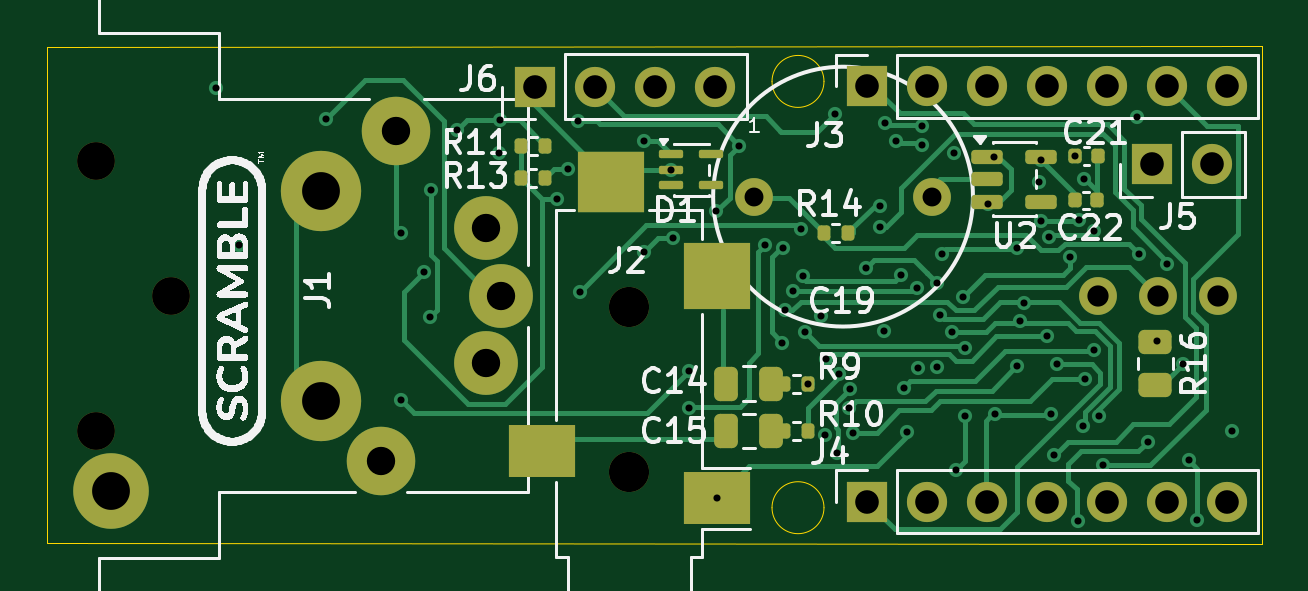
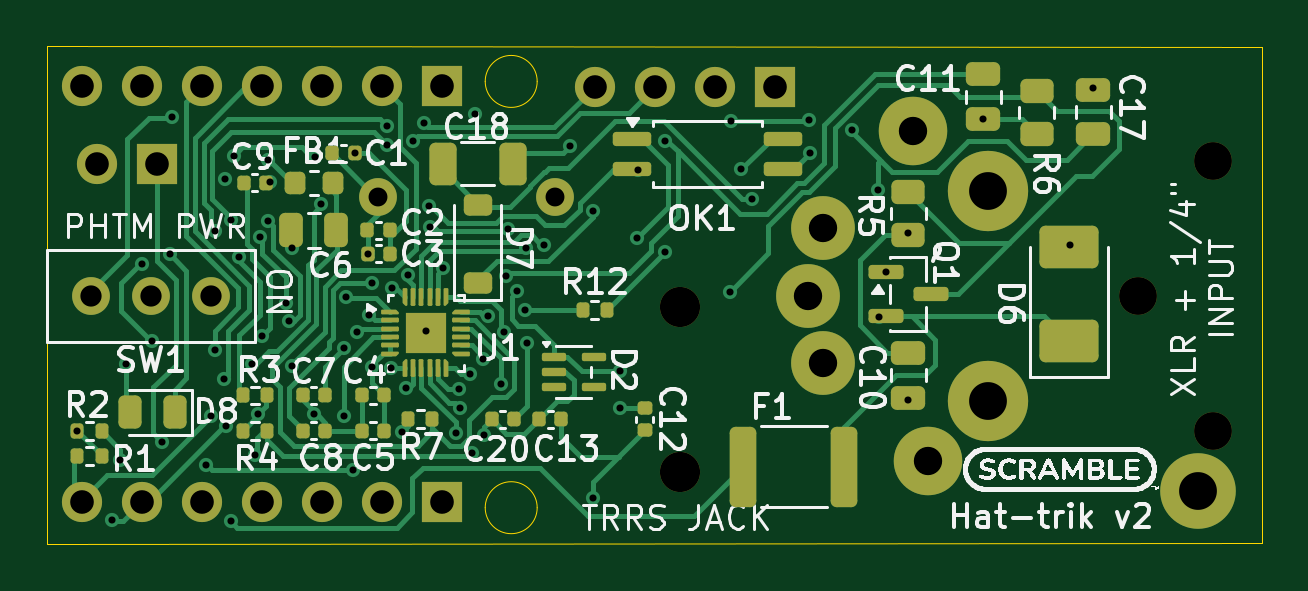
Circuit board: 13 layer files. Board 51.4 x 21.1 mm.
- bottom_copper: scramble_hat-B_Cu.gbr (44754 bytes)
- bottom_mask: scramble_hat-B_Mask.gbr (10803 bytes)
- paste: scramble_hat-B_Paste.gbr (9544 bytes)
- bottom_silk: scramble_hat-B_Silkscreen.gbr (146211 bytes)
- outline: scramble_hat-Edge_Cuts.gbr (1031 bytes)
- top_copper: scramble_hat-F_Cu.gbr (26843 bytes)
- top_mask: scramble_hat-F_Mask.gbr (4578 bytes)
- paste: scramble_hat-F_Paste.gbr (3158 bytes)
- top_silk: scramble_hat-F_Silkscreen.gbr (106248 bytes)
- inner_copper: scramble_hat-In1_Cu.gbr (171748 bytes)
- inner_copper: scramble_hat-In2_Cu.gbr (83606 bytes)
- drill: scramble_hat-NPTH.drl (473 bytes)
- drill: scramble_hat-PTH.drl (2742 bytes)

=== bottom_copper: scramble_hat-B_Cu.gbr (44754 bytes, source omitted) ===
=== bottom_mask: scramble_hat-B_Mask.gbr (10803 bytes, source omitted) ===
=== paste: scramble_hat-B_Paste.gbr (9544 bytes, source omitted) ===
=== bottom_silk: scramble_hat-B_Silkscreen.gbr (146211 bytes, source omitted) ===
=== outline: scramble_hat-Edge_Cuts.gbr ===
G04 #@! TF.GenerationSoftware,KiCad,Pcbnew,10.0.3*
G04 #@! TF.CreationDate,2026-07-10T21:25:50-07:00*
G04 #@! TF.ProjectId,scramble_hat,73637261-6d62-46c6-955f-6861742e6b69,rev?*
G04 #@! TF.SameCoordinates,Original*
G04 #@! TF.FileFunction,Profile,NP*
%FSLAX46Y46*%
G04 Gerber Fmt 4.6, Leading zero omitted, Abs format (unit mm)*
G04 Created by KiCad (PCBNEW 10.0.3) date 2026-07-10 21:25:50*
%MOMM*%
%LPD*%
G01*
G04 APERTURE LIST*
G04 #@! TA.AperFunction,Profile*
%ADD10C,0.050000*%
G04 #@! TD*
G04 APERTURE END LIST*
D10*
X80873600Y-80250994D02*
X132283200Y-80213200D01*
X80873600Y-101257406D02*
X80873600Y-80250994D01*
X113749000Y-81704000D02*
G75*
G02*
X111549000Y-81704000I-1100000J0D01*
G01*
X111549000Y-81704000D02*
G75*
G02*
X113749000Y-81704000I1100000J0D01*
G01*
X113749000Y-99750000D02*
G75*
G02*
X111549000Y-99750000I-1100000J0D01*
G01*
X111549000Y-99750000D02*
G75*
G02*
X113749000Y-99750000I1100000J0D01*
G01*
X132283200Y-80213200D02*
X132283200Y-101269800D01*
X132283200Y-101269800D02*
X80873600Y-101257406D01*
M02*

=== top_copper: scramble_hat-F_Cu.gbr (26843 bytes, source omitted) ===
=== top_mask: scramble_hat-F_Mask.gbr ===
G04 #@! TF.GenerationSoftware,KiCad,Pcbnew,10.0.3*
G04 #@! TF.CreationDate,2026-07-10T21:25:50-07:00*
G04 #@! TF.ProjectId,scramble_hat,73637261-6d62-46c6-955f-6861742e6b69,rev?*
G04 #@! TF.SameCoordinates,Original*
G04 #@! TF.FileFunction,Soldermask,Top*
G04 #@! TF.FilePolarity,Negative*
%FSLAX46Y46*%
G04 Gerber Fmt 4.6, Leading zero omitted, Abs format (unit mm)*
G04 Created by KiCad (PCBNEW 10.0.3) date 2026-07-10 21:25:50*
%MOMM*%
%LPD*%
G01*
G04 APERTURE LIST*
G04 Aperture macros list*
%AMRoundRect*
0 Rectangle with rounded corners*
0 $1 Rounding radius*
0 $2 $3 $4 $5 $6 $7 $8 $9 X,Y pos of 4 corners*
0 Add a 4 corners polygon primitive as box body*
4,1,4,$2,$3,$4,$5,$6,$7,$8,$9,$2,$3,0*
0 Add four circle primitives for the rounded corners*
1,1,$1+$1,$2,$3*
1,1,$1+$1,$4,$5*
1,1,$1+$1,$6,$7*
1,1,$1+$1,$8,$9*
0 Add four rect primitives between the rounded corners*
20,1,$1+$1,$2,$3,$4,$5,0*
20,1,$1+$1,$4,$5,$6,$7,0*
20,1,$1+$1,$6,$7,$8,$9,0*
20,1,$1+$1,$8,$9,$2,$3,0*%
G04 Aperture macros list end*
%ADD10RoundRect,0.087500X-0.425000X-0.087500X0.425000X-0.087500X0.425000X0.087500X-0.425000X0.087500X0*%
%ADD11RoundRect,0.250000X-0.250000X-0.475000X0.250000X-0.475000X0.250000X0.475000X-0.250000X0.475000X0*%
%ADD12RoundRect,0.135000X-0.135000X-0.185000X0.135000X-0.185000X0.135000X0.185000X-0.135000X0.185000X0*%
%ADD13RoundRect,0.250000X-0.450000X0.262500X-0.450000X-0.262500X0.450000X-0.262500X0.450000X0.262500X0*%
%ADD14C,1.700000*%
%ADD15R,2.800000X2.200000*%
%ADD16R,2.800000X2.800000*%
%ADD17R,2.800000X2.600000*%
%ADD18R,1.700000X1.700000*%
%ADD19RoundRect,0.150000X-0.512500X-0.150000X0.512500X-0.150000X0.512500X0.150000X-0.512500X0.150000X0*%
%ADD20RoundRect,0.140000X-0.140000X-0.170000X0.140000X-0.170000X0.140000X0.170000X-0.140000X0.170000X0*%
%ADD21RoundRect,0.135000X0.135000X0.185000X-0.135000X0.185000X-0.135000X-0.185000X0.135000X-0.185000X0*%
%ADD22C,1.600000*%
%ADD23C,2.900000*%
%ADD24C,2.700000*%
%ADD25C,3.200000*%
%ADD26C,3.400000*%
%ADD27O,1.600000X1.600000*%
G04 APERTURE END LIST*
D10*
G04 #@! TO.C,D1*
X107288128Y-84792625D03*
X107288128Y-85442625D03*
X107288128Y-86092625D03*
X108963128Y-86092625D03*
X108963128Y-84792625D03*
G04 #@! TD*
D11*
G04 #@! TO.C,C14*
X109620800Y-94500000D03*
X111520800Y-94500000D03*
G04 #@! TD*
D12*
G04 #@! TO.C,R10*
X112060800Y-96500000D03*
X113080800Y-96500000D03*
G04 #@! TD*
D13*
G04 #@! TO.C,R16*
X127772890Y-92734917D03*
X127772890Y-94559917D03*
G04 #@! TD*
D14*
G04 #@! TO.C,J2*
X105503200Y-98258200D03*
X105503200Y-91258200D03*
D15*
X101803200Y-97358200D03*
X109203200Y-99358200D03*
D16*
X109203200Y-89958200D03*
D17*
X104753200Y-85958200D03*
G04 #@! TD*
D18*
G04 #@! TO.C,J3*
X115570000Y-81915000D03*
D14*
X118110000Y-81915000D03*
X120650000Y-81915000D03*
X123190000Y-81915000D03*
X125730000Y-81915000D03*
X128270000Y-81915000D03*
X130810000Y-81915000D03*
G04 #@! TD*
D19*
G04 #@! TO.C,U2*
X120658100Y-84887900D03*
X120658100Y-85837900D03*
X120658100Y-86787900D03*
X122933100Y-86787900D03*
X122933100Y-84887900D03*
G04 #@! TD*
D11*
G04 #@! TO.C,C15*
X109620800Y-96500000D03*
X111520800Y-96500000D03*
G04 #@! TD*
D18*
G04 #@! TO.C,J6*
X101500153Y-81924935D03*
D14*
X104040153Y-81924935D03*
X106580153Y-81924935D03*
X109120153Y-81924935D03*
G04 #@! TD*
D20*
G04 #@! TO.C,C21*
X124386400Y-84861400D03*
X125346400Y-84861400D03*
G04 #@! TD*
D21*
G04 #@! TO.C,R13*
X101932077Y-85799746D03*
X100912077Y-85799746D03*
G04 #@! TD*
D20*
G04 #@! TO.C,C22*
X124361000Y-86741000D03*
X125321000Y-86741000D03*
G04 #@! TD*
D18*
G04 #@! TO.C,J4*
X115570000Y-99491800D03*
D14*
X118110000Y-99491800D03*
X120650000Y-99491800D03*
X123190000Y-99491800D03*
X125730000Y-99491800D03*
X128270000Y-99491800D03*
X130810000Y-99491800D03*
G04 #@! TD*
D18*
G04 #@! TO.C,J5*
X127655400Y-85217000D03*
D14*
X130195400Y-85217000D03*
G04 #@! TD*
D22*
G04 #@! TO.C,C19*
X110805869Y-86581258D03*
X118305869Y-86581258D03*
G04 #@! TD*
D12*
G04 #@! TO.C,R11*
X100929852Y-84431076D03*
X101949852Y-84431076D03*
G04 #@! TD*
G04 #@! TO.C,R14*
X113740000Y-88112600D03*
X114760000Y-88112600D03*
G04 #@! TD*
D22*
G04 #@! TO.C,J1*
X86106000Y-90779600D03*
X82931000Y-96494600D03*
X82931000Y-85064600D03*
D23*
X94996000Y-97764600D03*
X95631000Y-83794600D03*
D24*
X100076000Y-90779600D03*
D25*
X83566000Y-99034600D03*
D24*
X99441000Y-87922100D03*
X99441000Y-93637100D03*
D26*
X92456000Y-95224600D03*
X92456000Y-86334600D03*
G04 #@! TD*
D12*
G04 #@! TO.C,R9*
X112060800Y-94500000D03*
X113080800Y-94500000D03*
G04 #@! TD*
D27*
G04 #@! TO.C,SW1*
X125349000Y-90779600D03*
D22*
X127889000Y-90779600D03*
D27*
X130429000Y-90779600D03*
G04 #@! TD*
M02*

=== paste: scramble_hat-F_Paste.gbr (3158 bytes, source withheld) ===
=== top_silk: scramble_hat-F_Silkscreen.gbr (106248 bytes, source omitted) ===
=== inner_copper: scramble_hat-In1_Cu.gbr (171748 bytes, source omitted) ===
=== inner_copper: scramble_hat-In2_Cu.gbr (83606 bytes, source omitted) ===
=== drill: scramble_hat-NPTH.drl ===
M48
; DRILL file KiCad 10.0.3 date 2026-07-10T21:25:51
; FORMAT={-:-/ absolute / metric / decimal}
; #@! TF.CreationDate,2026-07-10T21:25:51-07:00
; #@! TF.GenerationSoftware,Kicad,Pcbnew,10.0.3
; #@! TF.FileFunction,NonPlated,1,4,NPTH
FMAT,2
METRIC
; #@! TA.AperFunction,NonPlated,NPTH,ComponentDrill
T1C1.600
; #@! TA.AperFunction,NonPlated,NPTH,ComponentDrill
T2C1.700
%
G90
G05
T1
X82.931Y-85.065
X82.931Y-96.495
X86.106Y-90.78
T2
X105.503Y-91.258
X105.503Y-98.258
M30

=== drill: scramble_hat-PTH.drl ===
M48
; DRILL file KiCad 10.0.3 date 2026-07-10T21:25:51
; FORMAT={-:-/ absolute / metric / decimal}
; #@! TF.CreationDate,2026-07-10T21:25:51-07:00
; #@! TF.GenerationSoftware,Kicad,Pcbnew,10.0.3
; #@! TF.FileFunction,Plated,1,4,PTH
FMAT,2
METRIC
; #@! TA.AperFunction,Plated,PTH,ViaDrill
T1C0.300
; #@! TA.AperFunction,Plated,PTH,ComponentDrill
T2C0.800
; #@! TA.AperFunction,Plated,PTH,ComponentDrill
T3C0.900
; #@! TA.AperFunction,Plated,PTH,ComponentDrill
T4C1.000
; #@! TA.AperFunction,Plated,PTH,ComponentDrill
T5C1.200
; #@! TA.AperFunction,Plated,PTH,ComponentDrill
T6C1.600
%
G90
G05
T1
X88.0Y-82.0
X88.976Y-88.646
X92.659Y-83.307
X95.834Y-88.109
X95.834Y-95.194
X96.799Y-89.789
X97.079Y-91.669
X97.1Y-86.3
X98.222Y-83.744
X100.0Y-84.75
X100.05Y-83.35
X102.446Y-86.691
X102.903Y-85.427
X103.35Y-83.4
X103.4Y-90.6
X106.132Y-88.92
X106.136Y-84.208
X107.288Y-85.443
X107.34Y-88.341
X108.052Y-93.98
X108.052Y-95.529
X109.195Y-87.2
X109.203Y-99.358
X110.16Y-84.433
X111.264Y-88.643
X111.963Y-92.76
X112.003Y-88.771
X112.081Y-91.389
X112.417Y-90.597
X112.765Y-87.964
X112.85Y-89.95
X112.943Y-92.293
X113.081Y-94.513
X113.614Y-91.618
X113.801Y-96.672
X113.842Y-93.446
X114.2Y-83.1
X114.303Y-97.443
X114.372Y-94.073
X114.805Y-95.539
X114.867Y-94.732
X114.992Y-96.577
X115.548Y-89.595
X116.1Y-87.87
X116.138Y-86.96
X116.273Y-92.287
X116.328Y-83.45
X116.8Y-84.225
X116.998Y-89.899
X117.119Y-94.673
X117.272Y-96.545
X117.704Y-90.449
X117.729Y-93.828
X117.9Y-83.6
X117.9Y-84.4
X118.528Y-90.239
X118.542Y-93.811
X118.651Y-91.575
X118.73Y-89.0
X119.182Y-92.323
X119.27Y-84.75
X119.355Y-98.171
X119.641Y-90.849
X119.71Y-92.973
X119.736Y-95.885
X120.68Y-86.882
X120.96Y-84.901
X121.006Y-95.775
X121.919Y-93.76
X121.927Y-88.75
X122.057Y-91.848
X122.2Y-91.1
X122.845Y-85.966
X122.936Y-85.05
X122.943Y-87.621
X123.2Y-92.5
X123.271Y-88.295
X123.351Y-95.773
X123.5Y-97.5
X123.608Y-93.671
X124.179Y-89.123
X124.386Y-84.861
X124.511Y-100.33
X124.53Y-87.584
X124.73Y-96.311
X124.75Y-85.816
X124.798Y-94.31
X125.171Y-93.091
X125.2Y-88.023
X125.375Y-95.883
X125.55Y-97.963
X127.0Y-83.21
X127.1Y-89.008
X127.45Y-96.95
X127.867Y-92.688
X128.291Y-89.419
X128.95Y-93.65
X129.2Y-97.75
X129.55Y-100.25
X131.01Y-96.5
T2
X110.806Y-86.581
X118.306Y-86.581
T3
X125.349Y-90.78
X127.889Y-90.78
X130.429Y-90.78
T4
X101.5Y-81.925
X104.04Y-81.925
X106.58Y-81.925
X109.12Y-81.925
X115.57Y-81.915
X115.57Y-99.492
X118.11Y-81.915
X118.11Y-99.492
X120.65Y-81.915
X120.65Y-99.492
X123.19Y-81.915
X123.19Y-99.492
X125.73Y-81.915
X125.73Y-99.492
X127.655Y-85.217
X128.27Y-81.915
X128.27Y-99.492
X130.195Y-85.217
X130.81Y-81.915
X130.81Y-99.492
T5
X94.996Y-97.765
X95.631Y-83.795
X99.441Y-87.922
X99.441Y-93.637
X100.076Y-90.78
T6
X83.566Y-99.035
X92.456Y-86.335
X92.456Y-95.225
M30
